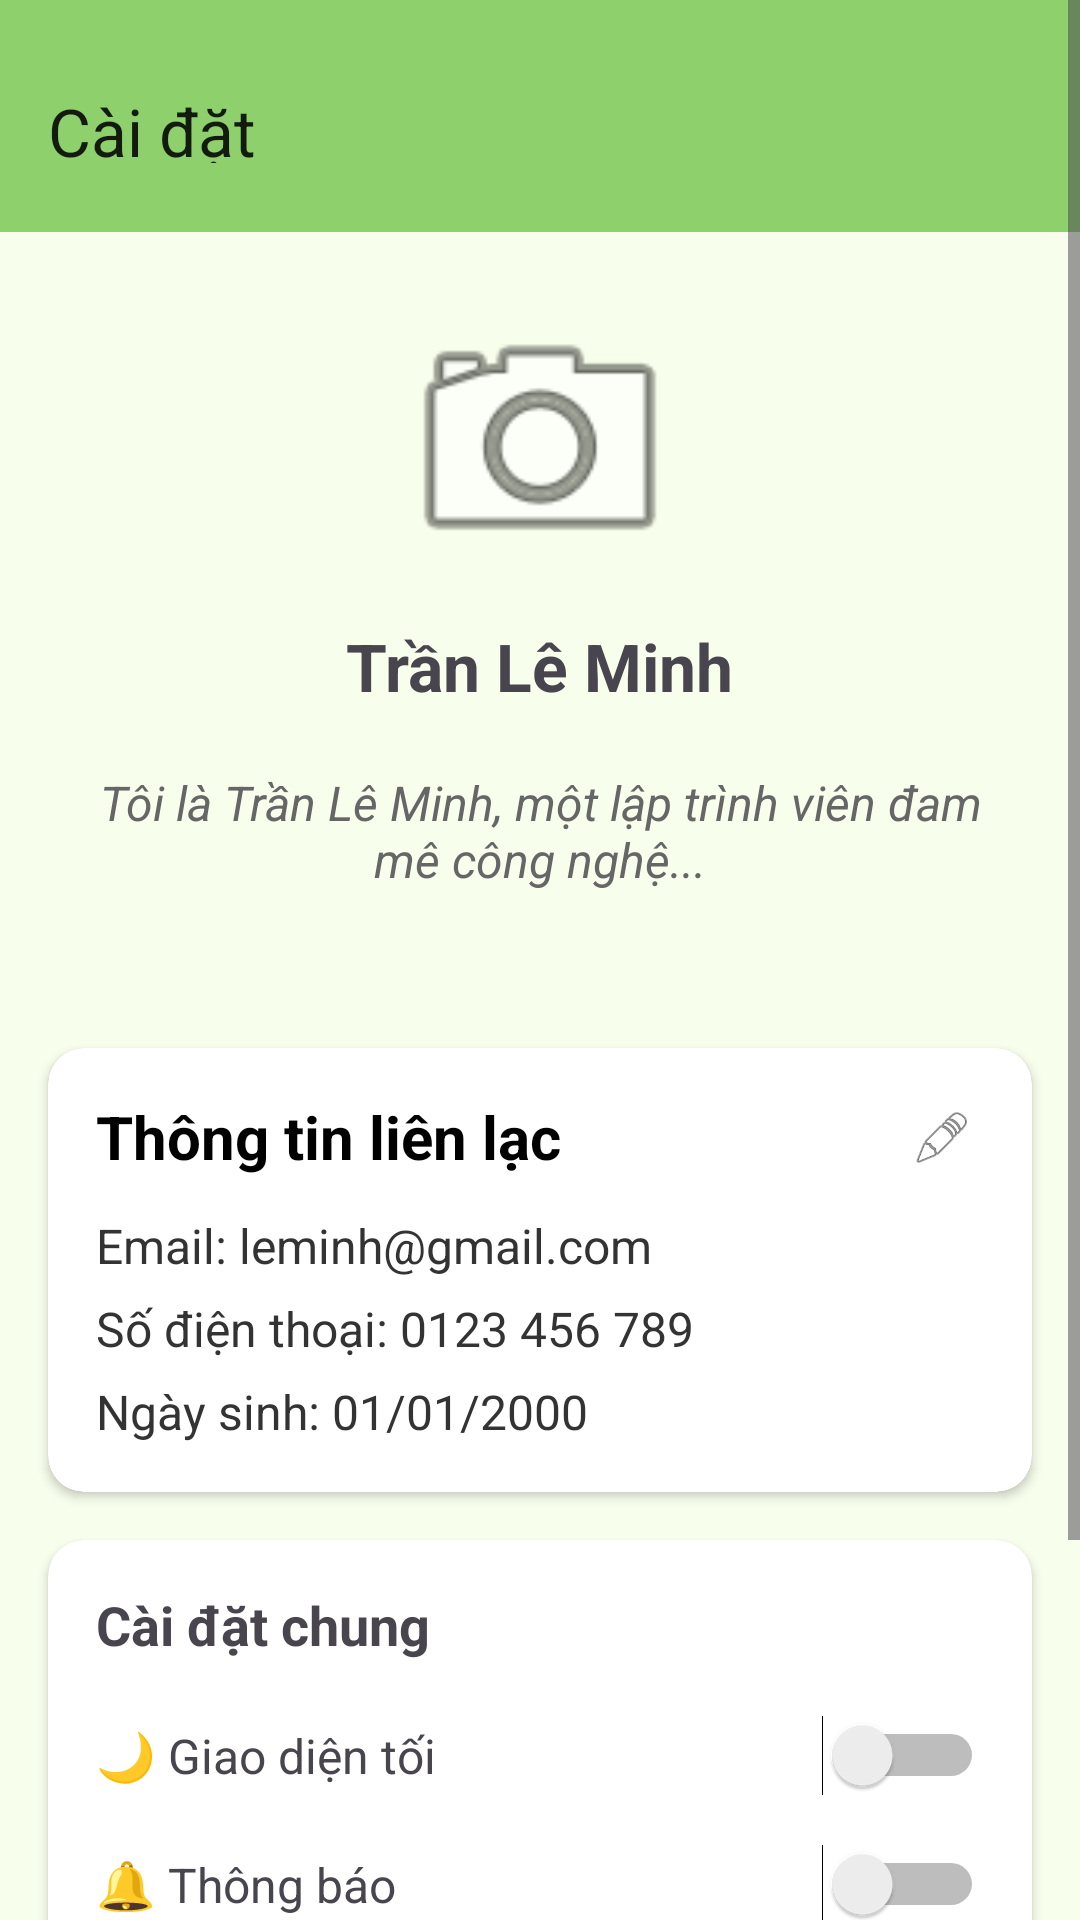

Produce the Android XML layout that renders to this screen, including the resource entries it uses.
<!-- AndroidManifest.xml: application theme Theme.NotificationDeadline -->
<!-- res/layout/fragment_setting.xml -->
<?xml version="1.0" encoding="utf-8"?>
<ScrollView xmlns:android="http://schemas.android.com/apk/res/android"
    xmlns:app="http://schemas.android.com/apk/res-auto"
    xmlns:tools="http://schemas.android.com/tools"
    android:layout_width="match_parent"
    android:layout_height="match_parent"
    android:background="#F8FEEC"
    >

    <LinearLayout
        android:layout_width="match_parent"
        android:layout_height="wrap_content"
        android:orientation="vertical">

        
        <androidx.appcompat.widget.Toolbar
            android:id="@+id/setting_toolbar"
            android:layout_width="match_parent"
            android:layout_height="wrap_content"
            android:background="#8DD06C"
            android:theme="@style/ThemeOverlay.AppCompat.Light"
            android:gravity="center"
            android:elevation="4dp"
            android:paddingTop="25dp"
            android:paddingBottom="23dp"
            app:title="@string/setting" />

        
        <LinearLayout
            android:layout_width="match_parent"
            android:layout_height="wrap_content"
            android:orientation="vertical"
            android:gravity="center"
            android:padding="20dp">

            <com.google.android.material.imageview.ShapeableImageView
                android:id="@+id/imageButton"
                android:layout_width="100dp"
                android:layout_height="100dp"
                android:src="@android:drawable/ic_menu_camera"
                android:layout_marginBottom="10dp"
                app:shapeAppearanceOverlay="@style/CircleImageView"
                android:contentDescription="Avatar" />

            <TextView
                android:id="@+id/txt_Username"
                android:layout_width="wrap_content"
                android:layout_height="wrap_content"
                android:text="Trần Lê Minh"
                android:textSize="22sp"
                android:textStyle="bold"
                android:layout_marginBottom="4dp" />

            <ScrollView
                android:id="@+id/scroll_description"
                android:layout_width="match_parent"
                android:layout_height="wrap_content"
                android:fillViewport="true"
                android:layout_marginTop="8dp"
                android:layout_marginBottom="8dp">

                <TextView
                    android:id="@+id/txt_description"
                    android:layout_width="match_parent"
                    android:layout_height="wrap_content"
                    android:text="Tôi là Trần Lê Minh, một lập trình viên đam mê công nghệ..."
                    android:textColor="#666666"
                    android:textSize="16sp"
                    android:textStyle="italic"
                    android:textAlignment="center"
                    android:padding="8dp" />
            </ScrollView>

        </LinearLayout>

        
        <androidx.cardview.widget.CardView
            android:layout_width="match_parent"
            android:layout_height="wrap_content"
            android:layout_margin="16dp"
            android:elevation="4dp"
            app:cardCornerRadius="12dp"
            android:clickable="true"
            android:foreground="?attr/selectableItemBackground"
            >

            <androidx.cardview.widget.CardView
                android:id="@+id/card_user_info"
                android:layout_width="match_parent"
                android:layout_height="wrap_content"

                android:elevation="4dp"
                app:cardCornerRadius="12dp"
                android:clickable="true"
                android:focusable="true"
                android:foreground="?attr/selectableItemBackground">

                <RelativeLayout
                    android:layout_width="match_parent"
                    android:layout_height="wrap_content"
                    android:padding="16dp"
                    android:background="@android:color/white"
                    android:elevation="2dp">

                    
                    <LinearLayout
                        android:id="@+id/user_info_layout"
                        android:layout_width="match_parent"
                        android:layout_height="wrap_content"
                        android:orientation="vertical"
                        android:layout_alignParentStart="true"
                        android:layout_toStartOf="@id/btn_edit_info"
                        android:layout_alignParentTop="true"
                        android:layout_marginEnd="16dp">

                        <TextView
                            android:layout_width="wrap_content"
                            android:layout_height="wrap_content"
                            android:text="Thông tin liên lạc"
                            android:textSize="20sp"
                            android:textStyle="bold"
                            android:textColor="#000000"
                            android:layout_marginBottom="12dp" />

                        <TextView
                            android:id="@+id/txt_email"
                            android:layout_width="wrap_content"
                            android:layout_height="wrap_content"
                            android:text="Email: leminh@gmail.com"
                            android:textSize="16sp"
                            android:textColor="#333333" />

                        <TextView
                            android:id="@+id/txt_phone"
                            android:layout_width="wrap_content"
                            android:layout_height="wrap_content"
                            android:text="Số điện thoại: 0123 456 789"
                            android:textSize="16sp"
                            android:textColor="#333333"
                            android:layout_marginTop="6dp" />

                        <TextView
                            android:id="@+id/txt_birthday"
                            android:layout_width="wrap_content"
                            android:layout_height="wrap_content"
                            android:text="Ngày sinh: 01/01/2000"
                            android:textSize="16sp"
                            android:textColor="#333333"
                            android:layout_marginTop="6dp" />
                    </LinearLayout>

                    
                    <ImageView
                        android:id="@+id/btn_edit_info"
                        android:layout_width="28dp"
                        android:layout_height="28dp"
                        android:layout_alignParentEnd="true"
                        android:layout_alignParentTop="true"
                        android:src="@android:drawable/ic_menu_edit"
                        android:contentDescription="Sửa thông tin"
                        android:clickable="true"
                        android:focusable="true"
                        android:padding="4dp" />

                </RelativeLayout>


            </androidx.cardview.widget.CardView>

        </androidx.cardview.widget.CardView>

        
        <androidx.cardview.widget.CardView
            android:layout_width="match_parent"
            android:layout_height="wrap_content"
            android:layout_marginHorizontal="16dp"
            android:layout_marginBottom="20dp"
            android:elevation="4dp"
            app:cardCornerRadius="12dp">

            <LinearLayout
                android:layout_width="match_parent"
                android:layout_height="wrap_content"
                android:orientation="vertical"
                android:padding="16dp">

                <TextView
                    android:layout_width="wrap_content"
                    android:layout_height="wrap_content"
                    android:text="Cài đặt chung"
                    android:textSize="18sp"
                    android:textStyle="bold"
                    android:layout_marginBottom="10dp" />



                
                <LinearLayout
                    android:layout_width="match_parent"
                    android:layout_height="wrap_content"
                    android:orientation="horizontal"
                    android:gravity="center_vertical"
                    android:paddingVertical="8dp">

                    <TextView
                        android:layout_width="0dp"
                        android:layout_height="wrap_content"
                        android:layout_weight="1"
                        android:text="🌙 Giao diện tối"
                        android:textSize="16sp" />

                    <Switch
                        android:id="@+id/switchDarkMode"
                        android:layout_width="wrap_content"
                        android:layout_height="wrap_content" />
                </LinearLayout>

                
                <LinearLayout
                    android:layout_width="match_parent"
                    android:layout_height="wrap_content"
                    android:orientation="horizontal"
                    android:gravity="center_vertical"
                    android:paddingVertical="8dp">

                    <TextView
                        android:layout_width="0dp"
                        android:layout_height="wrap_content"
                        android:layout_weight="1"
                        android:text="🔔 Thông báo"
                        android:textSize="16sp" />

                    <Switch
                        android:id="@+id/switchNotification"
                        android:layout_width="wrap_content"
                        android:layout_height="wrap_content" />
                </LinearLayout>


                <Button
                    android:id="@+id/btnLanguage"
                    android:layout_width="match_parent"
                    android:layout_height="wrap_content"
                    android:text="🌐 Ngôn ngữ"
                    android:backgroundTint="#EEEEEE"
                    android:textColor="#000000"
                    android:layout_marginBottom="8dp" />
                <Button
                    android:id="@+id/btnClearCache"
                    android:layout_width="match_parent"
                    android:layout_height="wrap_content"
                    android:text="🗑️ Xóa bộ nhớ"
                    android:backgroundTint="#EEEEEE"
                    android:textColor="#000000"
                    android:layout_marginBottom="8dp" />

            </LinearLayout>

        </androidx.cardview.widget.CardView>


    </LinearLayout>
</ScrollView>
<!-- resources referenced by this layout -->
<resources>
  <string name="setting">Cài đặt</string>
  <style name="CircleImageView" parent="ShapeAppearance.Material3.Corner.Full">
          <item name="cornerFamily">rounded</item>
          <item name="cornerSize">50%</item>
      </style>
  <style name="Theme.NotificationDeadline" parent="Base.Theme.NotificationDeadline" />
  <style name="Base.Theme.NotificationDeadline" parent="Theme.Material3.DayNight.NoActionBar">
          <item name="android:windowBackground">#F8FEEC</item>
          
          
      </style>
</resources>
